Run: headless pygame with SDL's dummy video driver; simulated clock (each Clock.tick advances the game by its frame time, no real sleeping); random seed 0; keys injected as events and as key.get_pressed() state; mouse plan: one left click at the window centre at the start of phase 2, then a move to the lower-right quarter at the start of phase 3.
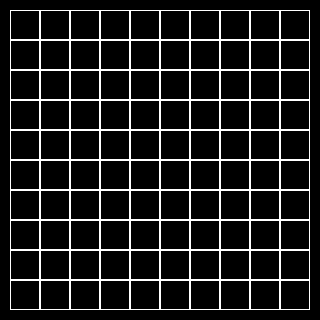
Frame 1 of 4 · flips 1–60 · no input
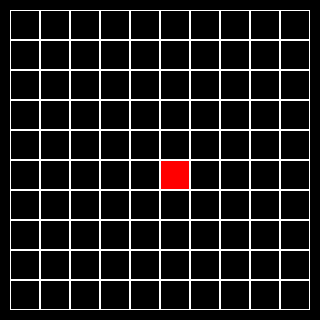
Frame 2 of 4 · flips 61–180 · clicked the window centre · tapped SPACE, RETURN · held RIGHT (→), D
Frame 3 of 4 · flips 181–300 · moved the mouse to the lower-right quarter · held DOWN (↓), S · screen unchanged from frame 2, image omitted
Frame 4 of 4 · flips 301–420 · held LEFT (←), A, UP (↑), W · screen unchanged from frame 3, image omitted

The pygame program that drew these frames:

import pygame


class Field:
    def __init__(self, screen, rows, cols, left=0, top=0, cell_size=30):
        self.screen = screen
        self.rows = rows
        self.cols = cols
        self.cell_size = cell_size
        self.left = left
        self.top = top
        self.field = [[0] * cols for _ in range(rows)]

    def render(self):
        for y in range(self.rows):
            for x in range(self.cols):
                if self.field[x][y]:
                    pygame.draw.rect(self.screen, pygame.Color('red'),
                                     (x * self.cell_size + self.left, y * self.cell_size + self.top,
                                      self.cell_size, self.cell_size), 0)
                pygame.draw.rect(self.screen, pygame.Color('white'),
                                 (x * self.cell_size + self.left, y * self.cell_size + self.top,
                                  self.cell_size, self.cell_size), 1)

    def on_click(self, cell):
        y, x = cell
        self.field[x][y] = not self.field[x][y]

    def get_cell(self, mouse_pos):
        cell_x = (mouse_pos[0] - self.left) // self.cell_size
        cell_y = (mouse_pos[1] - self.top) // self.cell_size
        if 0 <= cell_x <= self.cols and 0 <= cell_y <= self.rows:
            return cell_y, cell_x

    def get_click(self, mouse_pos):
        cell = self.get_cell(mouse_pos)
        if cell:
            self.on_click(cell)


if __name__ == '__main__':
    pygame.init()
    size = 320, 320
    screen = pygame.display.set_mode(size)

    board = Field(screen, 10, 10, 10, 10)

    running = True
    while running:
        for event in pygame.event.get():
            if event.type == pygame.QUIT:
                running = False
            if event.type == pygame.MOUSEBUTTONDOWN and event.button == 1:
                board.get_click(event.pos)

        screen.fill((0, 0, 0))
        board.render()
        pygame.display.flip()

    pygame.quit()
